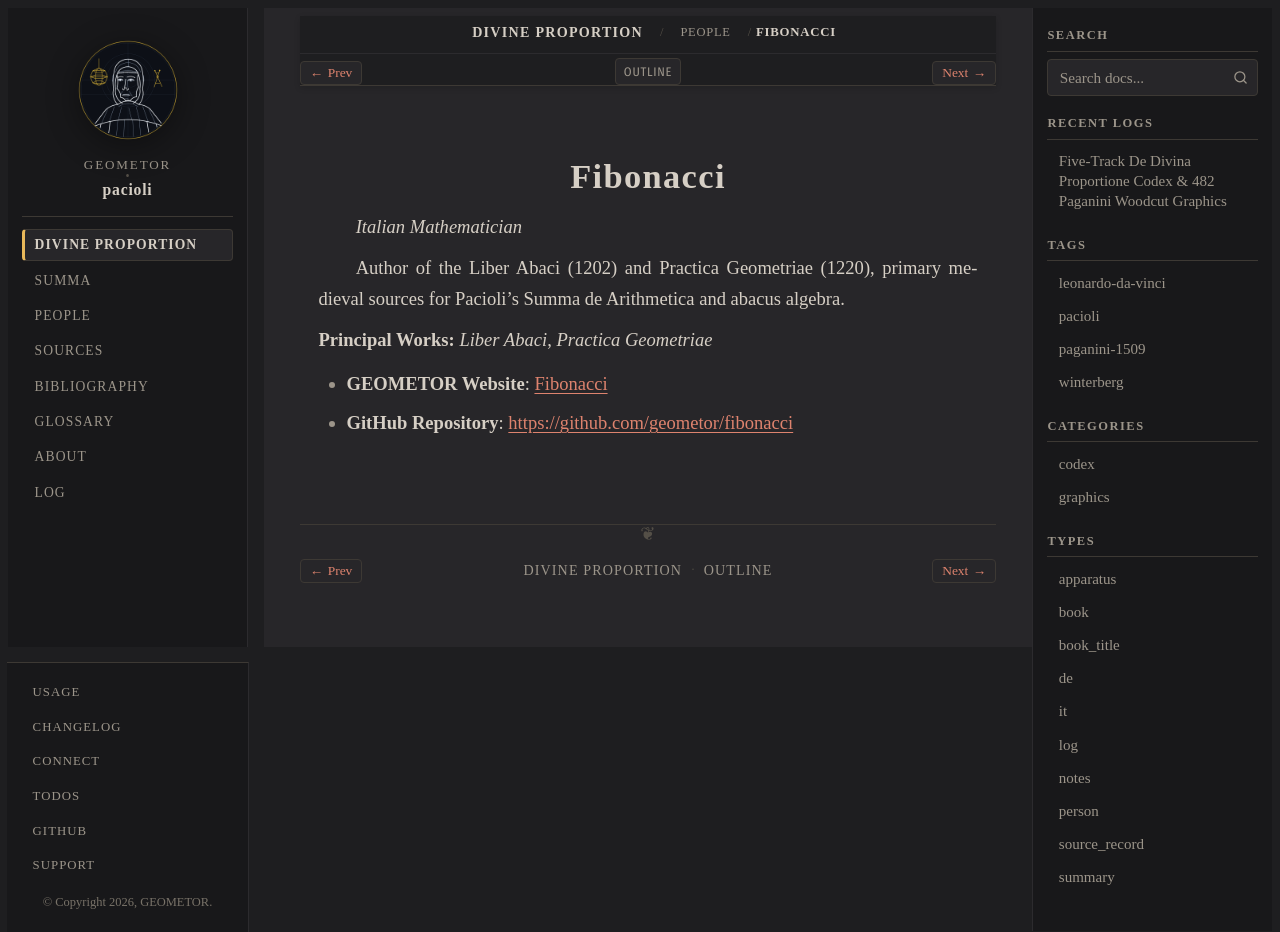

repository: geometor/pacioli · page: de_divina_proportione/people/fibonacci.html · generator: sphinx

:type: person
:layout: book
:lifespan: Leonardo Pisano
:site_url: https://geometor.github.io/fibonacci/
:github_url: https://github.com/geometor/fibonacci
:excerpt: Italian Mathematician

.. _person-fibonacci:

Fibonacci
=========

*Italian Mathematician*

Author of the Liber Abaci (1202) and Practica Geometriae (1220), primary medieval sources for Pacioli's Summa de Arithmetica and abacus algebra.

**Principal Works:** *Liber Abaci*, *Practica Geometriae*

* **GEOMETOR Website**: `Fibonacci <https://geometor.github.io/fibonacci/>`_
* **GitHub Repository**: `https://github.com/geometor/fibonacci <https://github.com/geometor/fibonacci>`_
